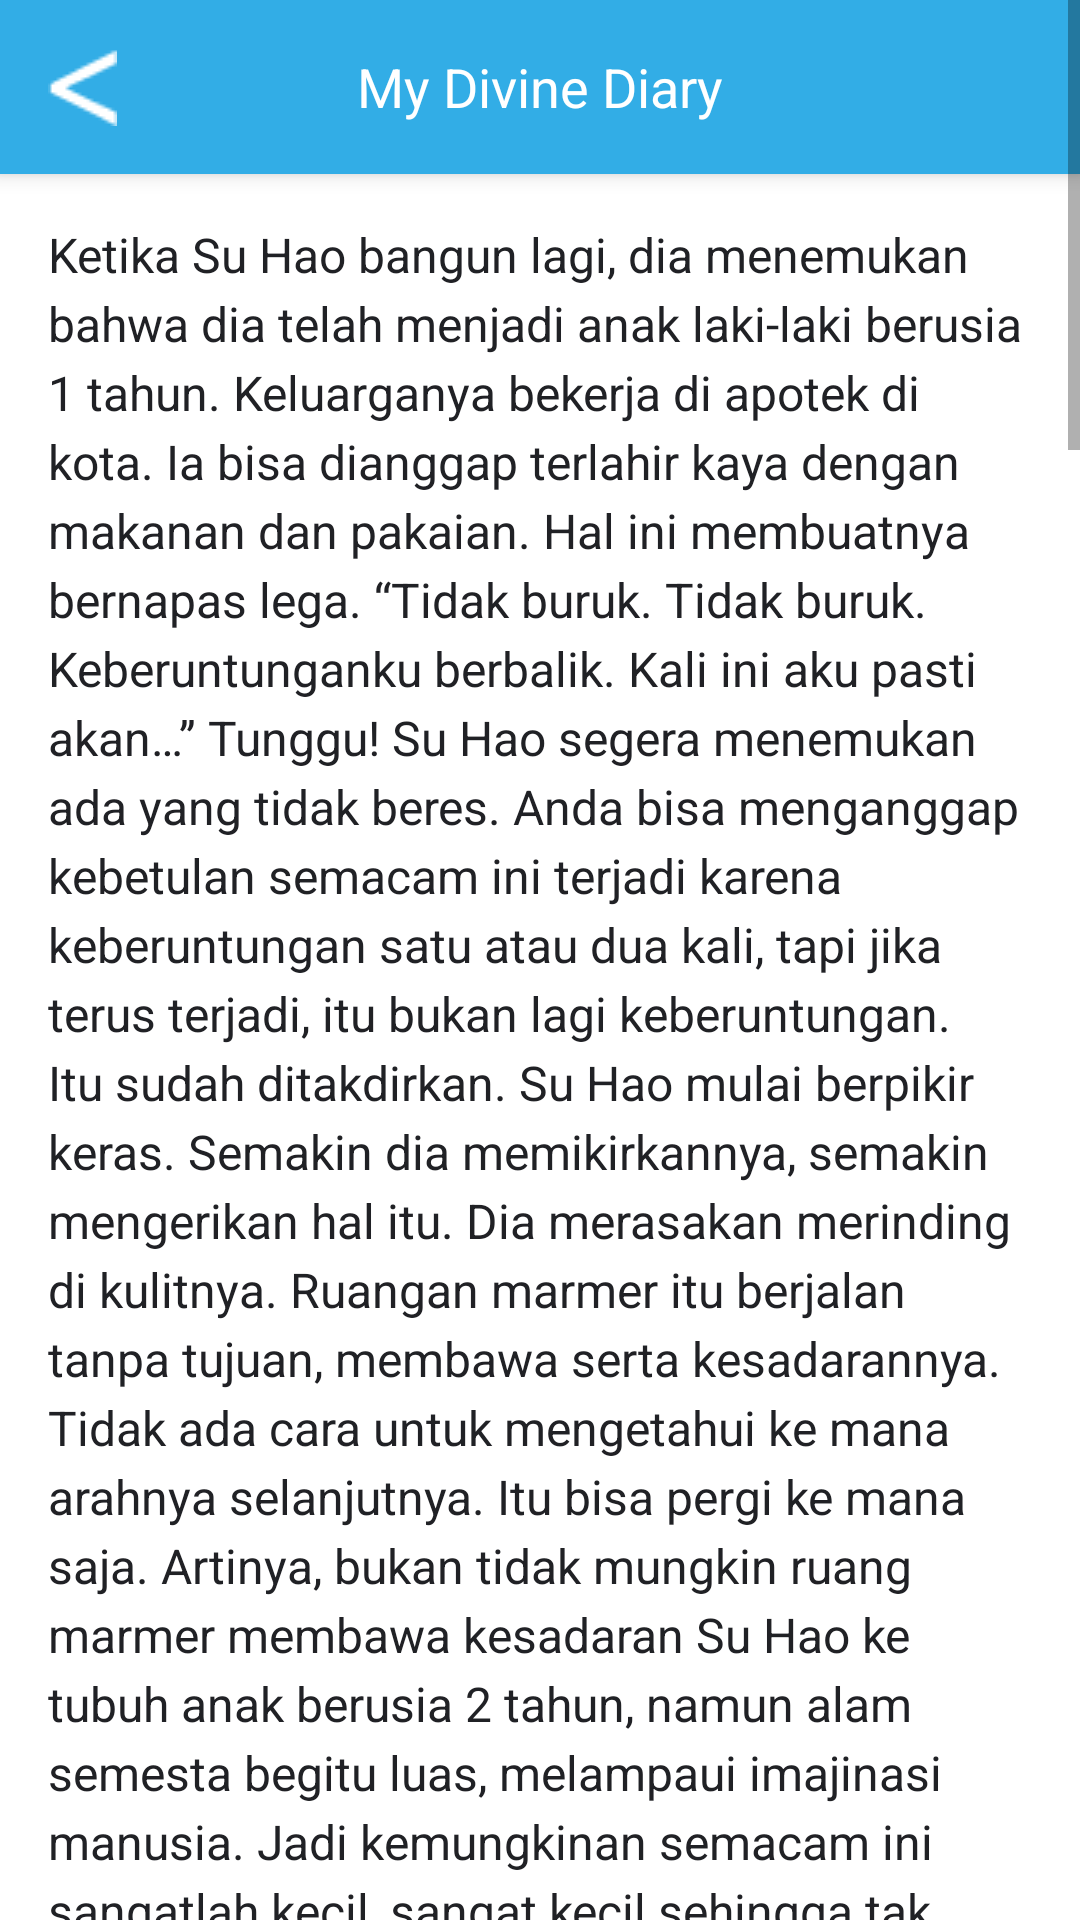

This screen was rendered from an Android layout file. Write that file and the resources it references.
<!-- AndroidManifest.xml: application theme AppTheme.NoActionBar -->
<!-- res/layout/cover20.xml -->
<?xml version="1.0" encoding="utf-8"?>
<ScrollView
    xmlns:android="http://schemas.android.com/apk/res/android"
    android:layout_width="match_parent"
    android:layout_height="match_parent"
    android:background="@color/white">

    <LinearLayout
        android:layout_width="match_parent"
        android:layout_height="wrap_content"
        android:orientation="vertical">

        <androidx.appcompat.widget.Toolbar
            android:id="@+id/toolbar"
            android:layout_width="match_parent"
            android:layout_height="wrap_content"
            android:background="@color/blue"
            android:elevation="4dp"
            android:padding="16dp"
            android:theme="@style/ThemeOverlay.AppCompat.Dark.ActionBar">

            <ImageView
                android:id="@+id/back_button"
                android:layout_width="wrap_content"
                android:layout_height="wrap_content"
                android:src="@drawable/back"
                android:contentDescription="back"
                android:layout_gravity="start"
                android:paddingEnd="8dp" />

            <TextView
                android:id="@+id/toolbar_title"
                android:layout_width="wrap_content"
                android:layout_height="wrap_content"
                android:text="My Divine Diary"
                android:textColor="@color/white"
                android:textSize="18sp"
                android:layout_gravity="center"
                android:gravity="center" />

        </androidx.appcompat.widget.Toolbar>


        <LinearLayout
            android:layout_width="match_parent"
            android:layout_height="wrap_content"
            android:orientation="vertical"
            android:background="@color/white">

            <TextView
                android:id="@+id/descriptionText"
                android:layout_width="match_parent"
                android:layout_height="wrap_content"
                android:text="@string/cover20_text"
                android:textColor="@color/black"
                android:textIsSelectable="true"
                android:textSize="16sp"
                android:padding="16dp"
                android:lineSpacingExtra="4dp" />

        </LinearLayout>

    </LinearLayout>

</ScrollView>
<!-- resources referenced by this layout -->
<resources>
  <color name="black">#202125</color>
  <color name="blue">#32ADE6</color>
  <color name="white">#FFFFFFFF</color>
</resources>
